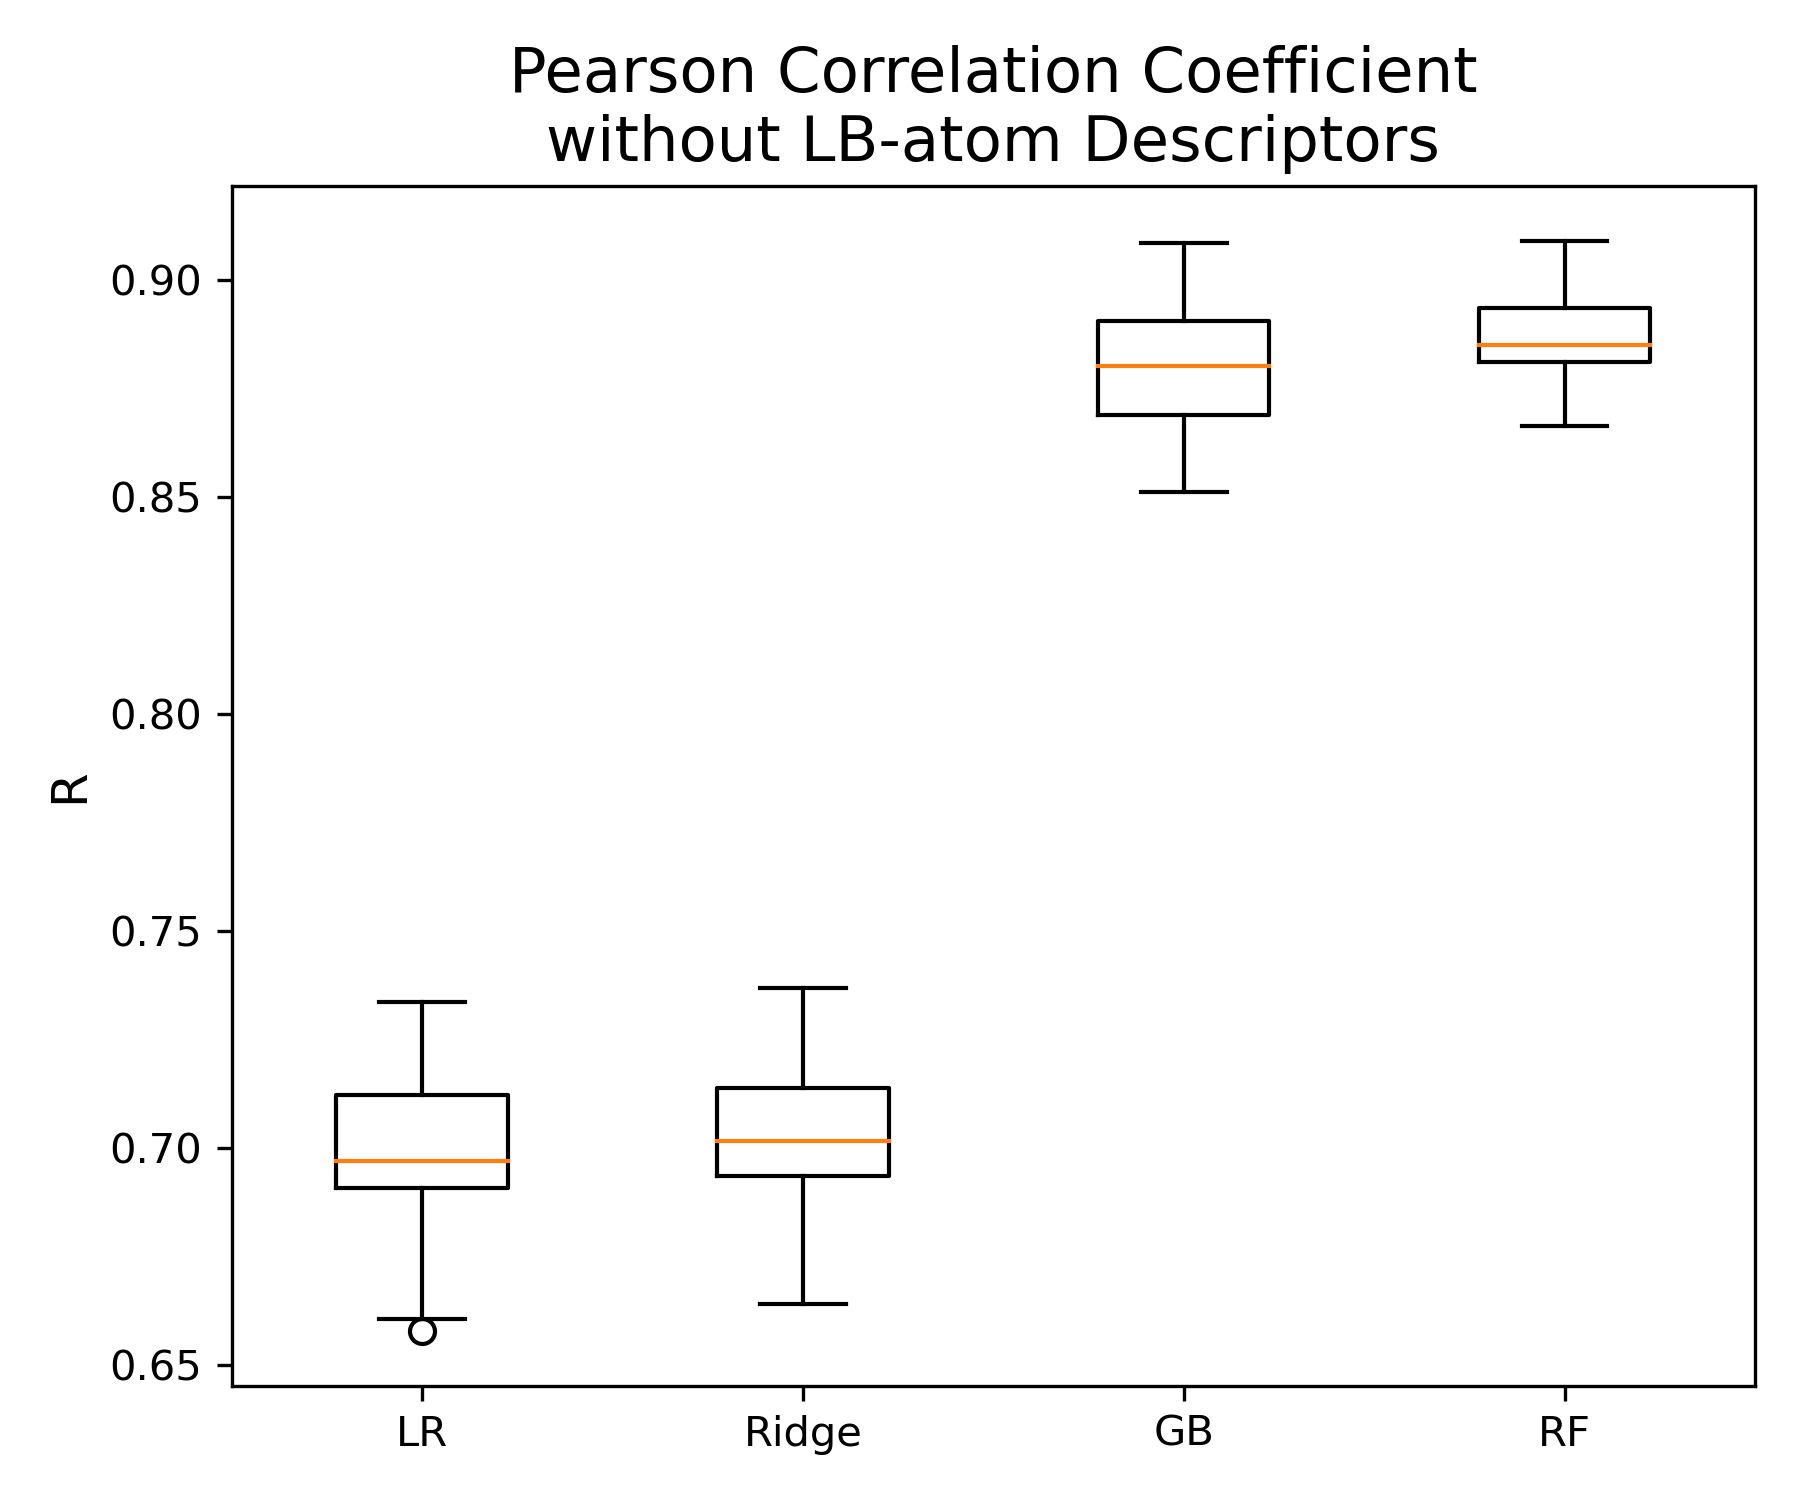

Values plotted in this chart, from the file beside it:
LR, Ridge, GB, RF, , 
0.696, 0.7007, 0.8812, 0.8832, , 
0.7122, 0.7143, 0.8621, 0.8678, , 
0.6942, 0.6981, 0.8731, 0.8829, , 
0.6771, 0.6844, 0.8905, 0.8932, , 
0.7157, 0.7214, 0.89, 0.8935, , 
0.7336, 0.7368, 0.889, 0.9007, , 
0.6913, 0.6931, 0.8865, 0.8938, , 
0.6578, 0.6642, 0.8513, 0.87, , 
0.7234, 0.722, 0.8916, 0.8955, , 
0.6851, 0.6871, 0.8751, 0.8833, , 
0.714, 0.7159, 0.9087, 0.9091, , 
0.7002, 0.7025, 0.8683, 0.8846, , 
0.7017, 0.6993, 0.8633, 0.8844, , 
0.698, 0.6983, 0.8741, 0.8732, , 
0.6951, 0.7028, 0.8907, 0.8869, , 
0.7217, 0.7212, 0.8837, 0.8858, , 
0.7242, 0.7311, 0.9013, 0.9032, , 
0.6759, 0.6765, 0.8742, 0.8757, , 
0.6607, 0.6674, 0.8916, 0.8931, , 
0.7026, 0.7028, 0.8687, 0.8824, , 
0.6905, 0.695, 0.8698, 0.883, , 
0.6938, 0.7001, 0.8819, 0.8663, , 
0.7013, 0.7059, 0.8945, 0.8916, , 
0.6874, 0.6866, 0.8729, 0.8945, , 
0.7122, 0.7123, 0.9063, 0.9066, , 
0.6943, 0.7073, 0.8934, 0.9022, , 
0.7088, 0.7078, 0.8603, 0.8807, , 
0.669, 0.6708, 0.8656, 0.8781, , 
0.6911, 0.6987, 0.8792, 0.887, , 
0.7162, 0.7191, 0.8628, 0.8682, , 
0.6982, 0.7014, 0.8801, 0.8867, , 0.8834
0.01846, 0.01784, 0.01434, 0.0115, , 
